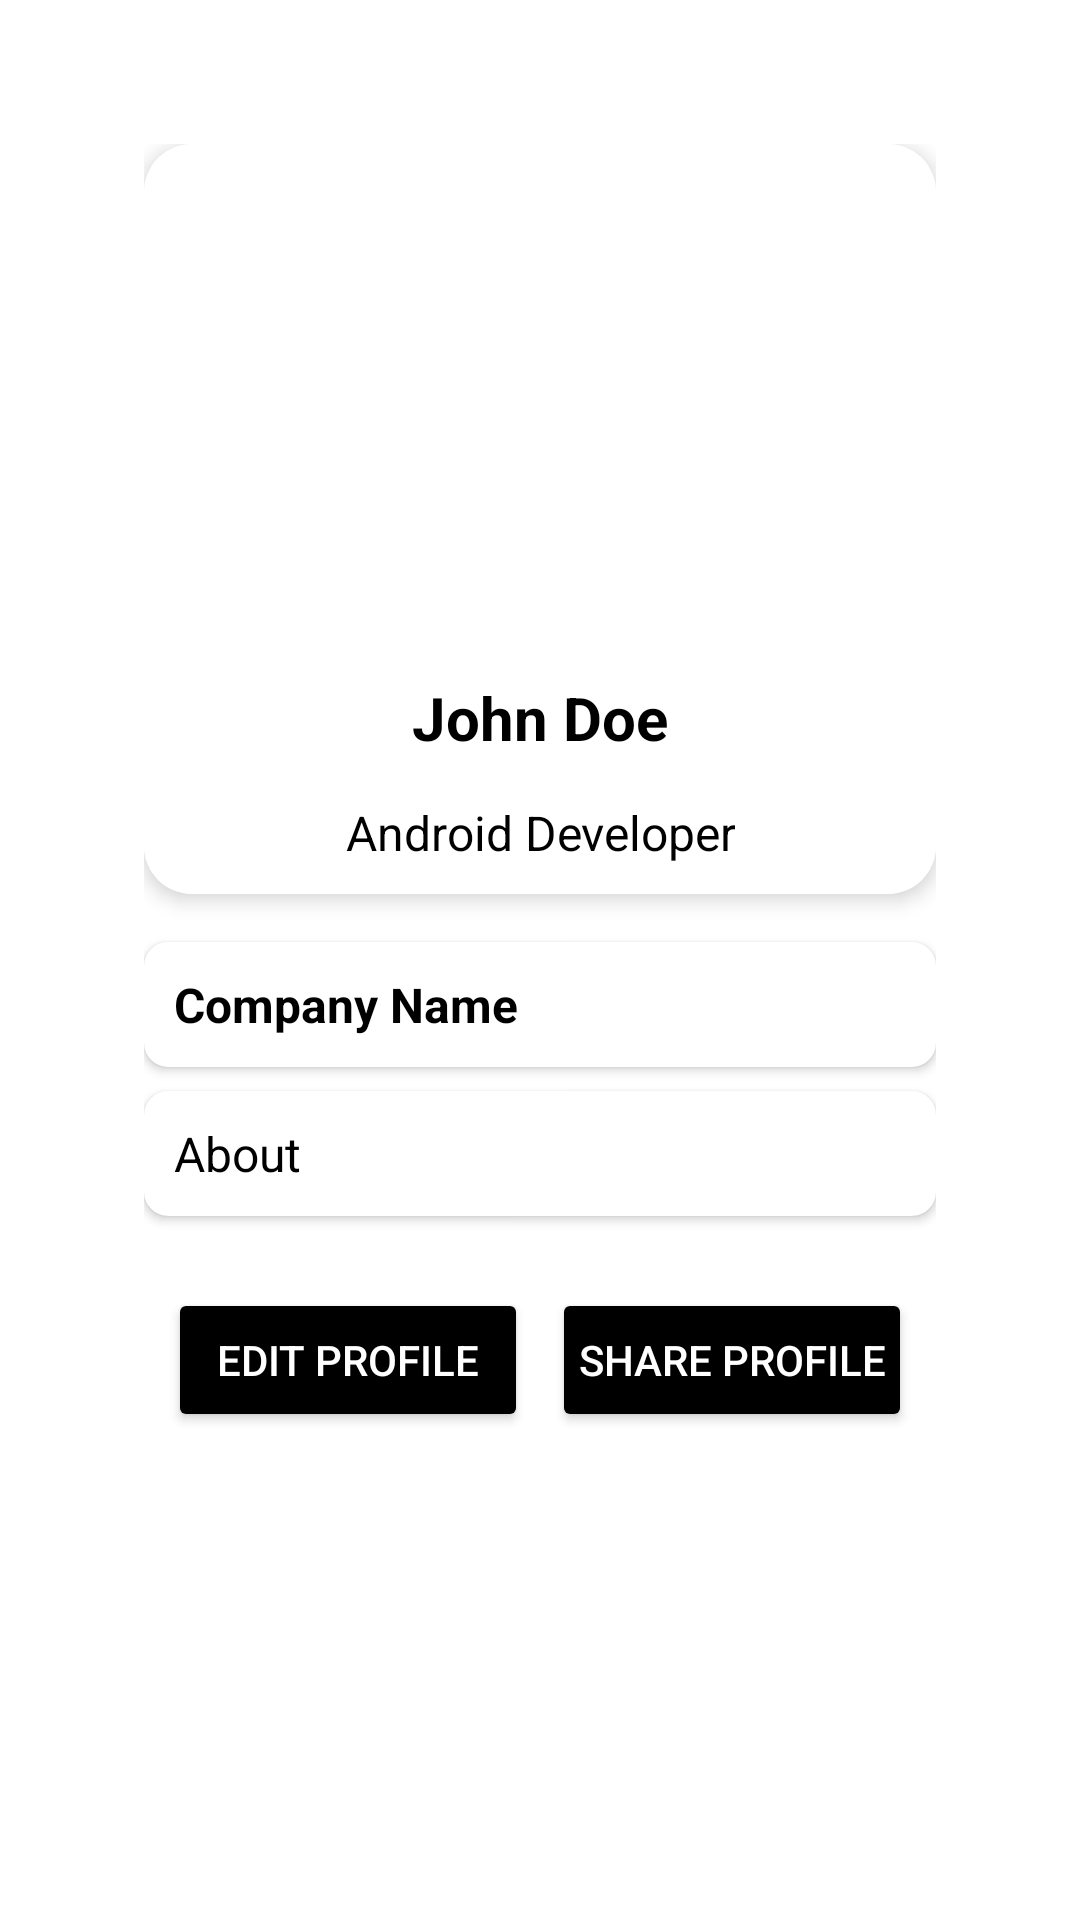

Write the Android layout XML for this screen, with the resource values it uses.
<!-- AndroidManifest.xml: application theme Theme.ProfileCardXML -->
<!-- res/layout/fragment_person.xml -->
<?xml version="1.0" encoding="utf-8"?>
<ScrollView xmlns:android="http://schemas.android.com/apk/res/android"
    android:layout_width="match_parent"
    android:layout_height="match_parent"
    xmlns:app="http://schemas.android.com/apk/res-auto"
    android:fillViewport="true"
    android:padding="8dp"
    android:background="@color/white">

    <LinearLayout
        android:orientation="vertical"
        android:layout_width="match_parent"
        android:layout_height="wrap_content"
        android:padding="40dp">

        
        <androidx.cardview.widget.CardView
            android:id="@+id/profile_card"
            android:layout_width="match_parent"
            android:layout_height="250dp"
            app:cardCornerRadius="16dp"
            app:cardElevation="4dp"
            android:layout_marginBottom="16dp">

            <LinearLayout
                android:orientation="vertical"
                android:layout_width="match_parent"
                android:layout_height="match_parent"
                android:padding="8dp"
                android:gravity="center"
                android:background="@color/white">

                
                <ImageView
                    android:id="@+id/user_image"
                    android:layout_width="150dp"
                    android:layout_height="150dp"
                    android:src="@drawable/ic_launcher_background"
                    android:contentDescription="User Profile Image"
                    android:scaleType="centerCrop"
                    app:contentPadding="40dp"/>

                
                <TextView
                    android:id="@+id/user_name"
                    android:layout_width="wrap_content"
                    android:layout_height="wrap_content"
                    android:text="John Doe"
                    android:textSize="20sp"
                    android:textStyle="bold"
                    android:layout_marginTop="8dp"
                    android:textColor="@android:color/black"
                    android:gravity="center"
                    android:padding="10dp"/>

                
                <TextView
                    android:id="@+id/user_role"
                    android:layout_width="wrap_content"
                    android:layout_height="wrap_content"
                    android:text="Android Developer"
                    android:textSize="16sp"
                    android:textColor="@android:color/widget_edittext_dark"
                    android:layout_marginTop="4dp"
                    android:gravity="center"
                    app:contentPadding="10dp"/>

            </LinearLayout>
        </androidx.cardview.widget.CardView>

        
        <androidx.cardview.widget.CardView
            android:id="@+id/company_card"
            android:layout_width="match_parent"
            android:layout_height="wrap_content"
            app:cardCornerRadius="8dp"
            app:cardElevation="2dp"
            android:padding="8dp"
            android:layout_marginBottom="8dp"
            app:cardBackgroundColor="@color/white"
            app:contentPadding="10dp">

            <TextView
                android:id="@+id/company_name"
                android:layout_width="match_parent"
                android:layout_height="wrap_content"
                android:text="Company Name"
                android:textSize="16sp"
                android:textStyle="bold"
                android:textColor="@android:color/black"/>

        </androidx.cardview.widget.CardView>

        
        <androidx.cardview.widget.CardView
            android:id="@+id/about_card"
            android:layout_width="match_parent"
            android:layout_height="wrap_content"
            app:cardCornerRadius="8dp"
            app:cardElevation="2dp"
            android:padding="8dp"
            android:layout_marginBottom="16dp"
            app:contentPadding="10dp"
            app:cardBackgroundColor="@color/white">

            <TextView
                android:id="@+id/user_about"
                android:layout_width="match_parent"
                android:layout_height="wrap_content"
                android:text="About"
                android:textSize="16sp"
                android:textColor="@android:color/black"
                android:lineSpacingExtra="2dp"/>

        </androidx.cardview.widget.CardView>

        
        <LinearLayout
            android:orientation="horizontal"
            android:layout_width="match_parent"
            android:layout_height="wrap_content"
            android:gravity="center"
            android:padding="8dp"
            android:layout_marginBottom="16dp">

            <Button
                android:id="@+id/btn_edit_profile"
                android:layout_width="0dp"
                android:layout_height="wrap_content"
                android:layout_weight="1"
                android:text="Edit Profile"
                android:backgroundTint="@color/black"
                android:textColor="@android:color/white"
                android:padding="8dp"/>

            <Button
                android:id="@+id/btn_share_profile"
                android:layout_width="0dp"
                android:layout_height="wrap_content"
                android:layout_weight="1"
                android:text="Share Profile"
                android:backgroundTint="@color/black"
                android:textColor="@android:color/white"
                android:padding="8dp"
                android:layout_marginStart="8dp"/>
        </LinearLayout>

    </LinearLayout>
</ScrollView>
<!-- resources referenced by this layout -->
<resources>
  <color name="black">#FF000000</color>
  <color name="white">#FFFFFFFF</color>
  <style name="Theme.ProfileCardXML" parent="Theme.MaterialComponents.DayNight.DarkActionBar">
          
          <item name="colorPrimary">@color/purple_500</item>
          <item name="colorPrimaryVariant">@color/purple_700</item>
          <item name="colorOnPrimary">@color/white</item>
          
          <item name="colorSecondary">@color/teal_200</item>
          <item name="colorSecondaryVariant">@color/teal_700</item>
          <item name="colorOnSecondary">@color/black</item>
          
          <item name="android:statusBarColor">@color/teal_200</item>
          
  
  
      </style>
  <color name="purple_500">#FF6200EE</color>
  <color name="purple_700">#FF3700B3</color>
  <color name="teal_200">#F3E993</color>
  <color name="teal_700">#FF018786</color>
</resources>
